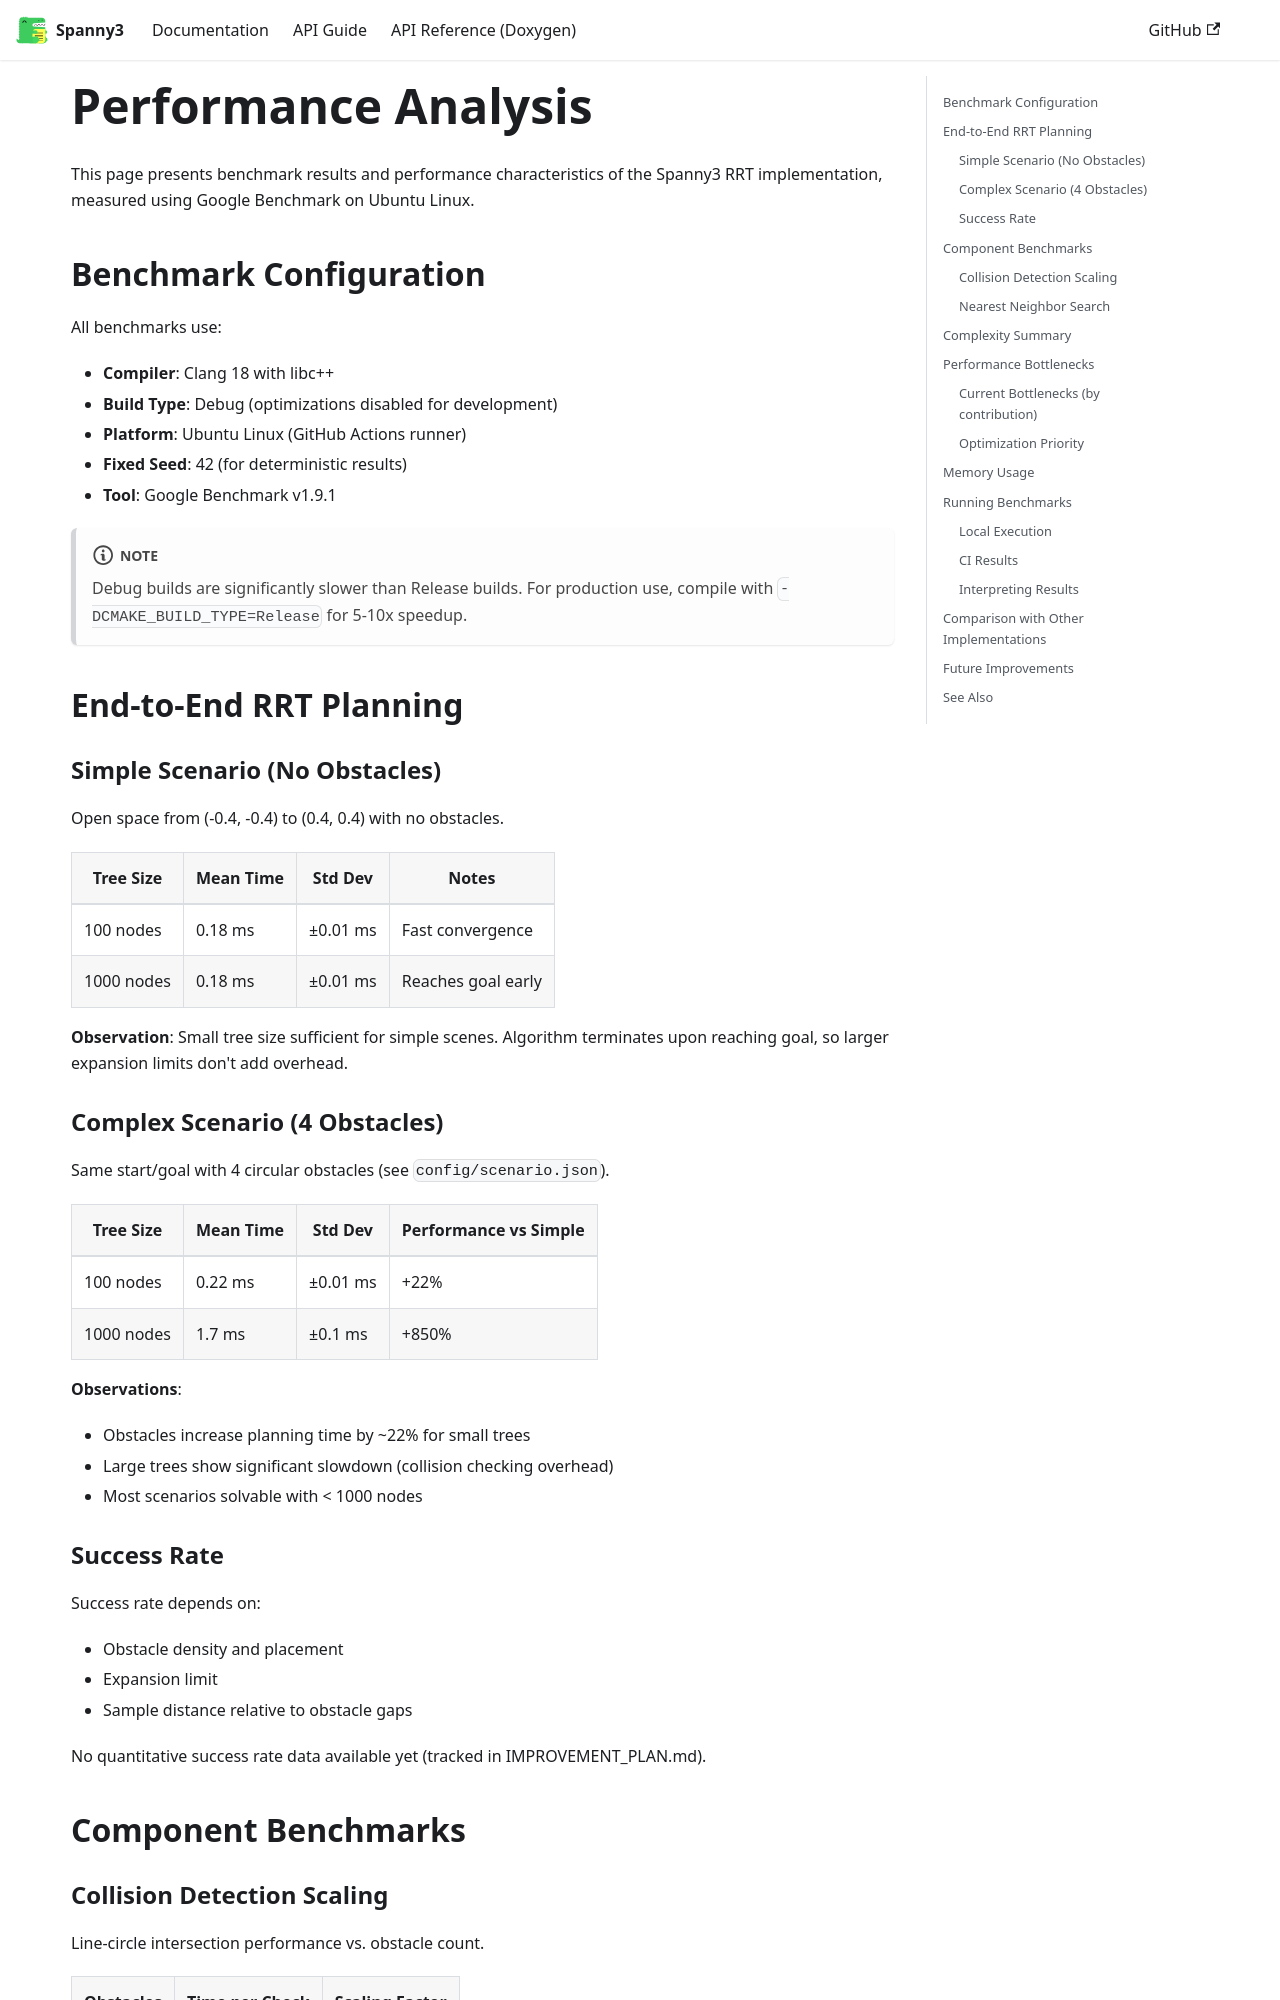

repository: griswaldbrooks/spanny3 · page: docs/algorithm/performance-analysis/index.html · generator: docusaurus

---
sidebar_position: 3
---

# Performance Analysis

This page presents benchmark results and performance characteristics of the Spanny3 RRT implementation, measured using Google Benchmark on Ubuntu Linux.

## Benchmark Configuration

All benchmarks use:
- **Compiler**: Clang 18 with libc++
- **Build Type**: Debug (optimizations disabled for development)
- **Platform**: Ubuntu Linux (GitHub Actions runner)
- **Fixed Seed**: 42 (for deterministic results)
- **Tool**: Google Benchmark v1.9.1

:::note
Debug builds are significantly slower than Release builds. For production use, compile with `-DCMAKE_BUILD_TYPE=Release` for 5-10x speedup.
:::

## End-to-End RRT Planning

### Simple Scenario (No Obstacles)

Open space from (-0.4, -0.4) to (0.4, 0.4) with no obstacles.

| Tree Size | Mean Time | Std Dev | Notes |
|-----------|-----------|---------|-------|
| 100 nodes | 0.18 ms  | ±0.01 ms | Fast convergence |
| 1000 nodes | 0.18 ms | ±0.01 ms | Reaches goal early |

**Observation**: Small tree size sufficient for simple scenes. Algorithm terminates upon reaching goal, so larger expansion limits don't add overhead.

### Complex Scenario (4 Obstacles)

Same start/goal with 4 circular obstacles (see `config/scenario.json`).

| Tree Size | Mean Time | Std Dev | Performance vs Simple |
|-----------|-----------|---------|----------------------|
| 100 nodes | 0.22 ms  | ±0.01 ms | +22% |
| 1000 nodes | 1.7 ms | ±0.1 ms | +850% |

**Observations**:
- Obstacles increase planning time by ~22% for small trees
- Large trees show significant slowdown (collision checking overhead)
- Most scenarios solvable with < 1000 nodes

### Success Rate

Success rate depends on:
- Obstacle density and placement
- Expansion limit
- Sample distance relative to obstacle gaps

No quantitative success rate data available yet (tracked in IMPROVEMENT_PLAN.md).

## Component Benchmarks
